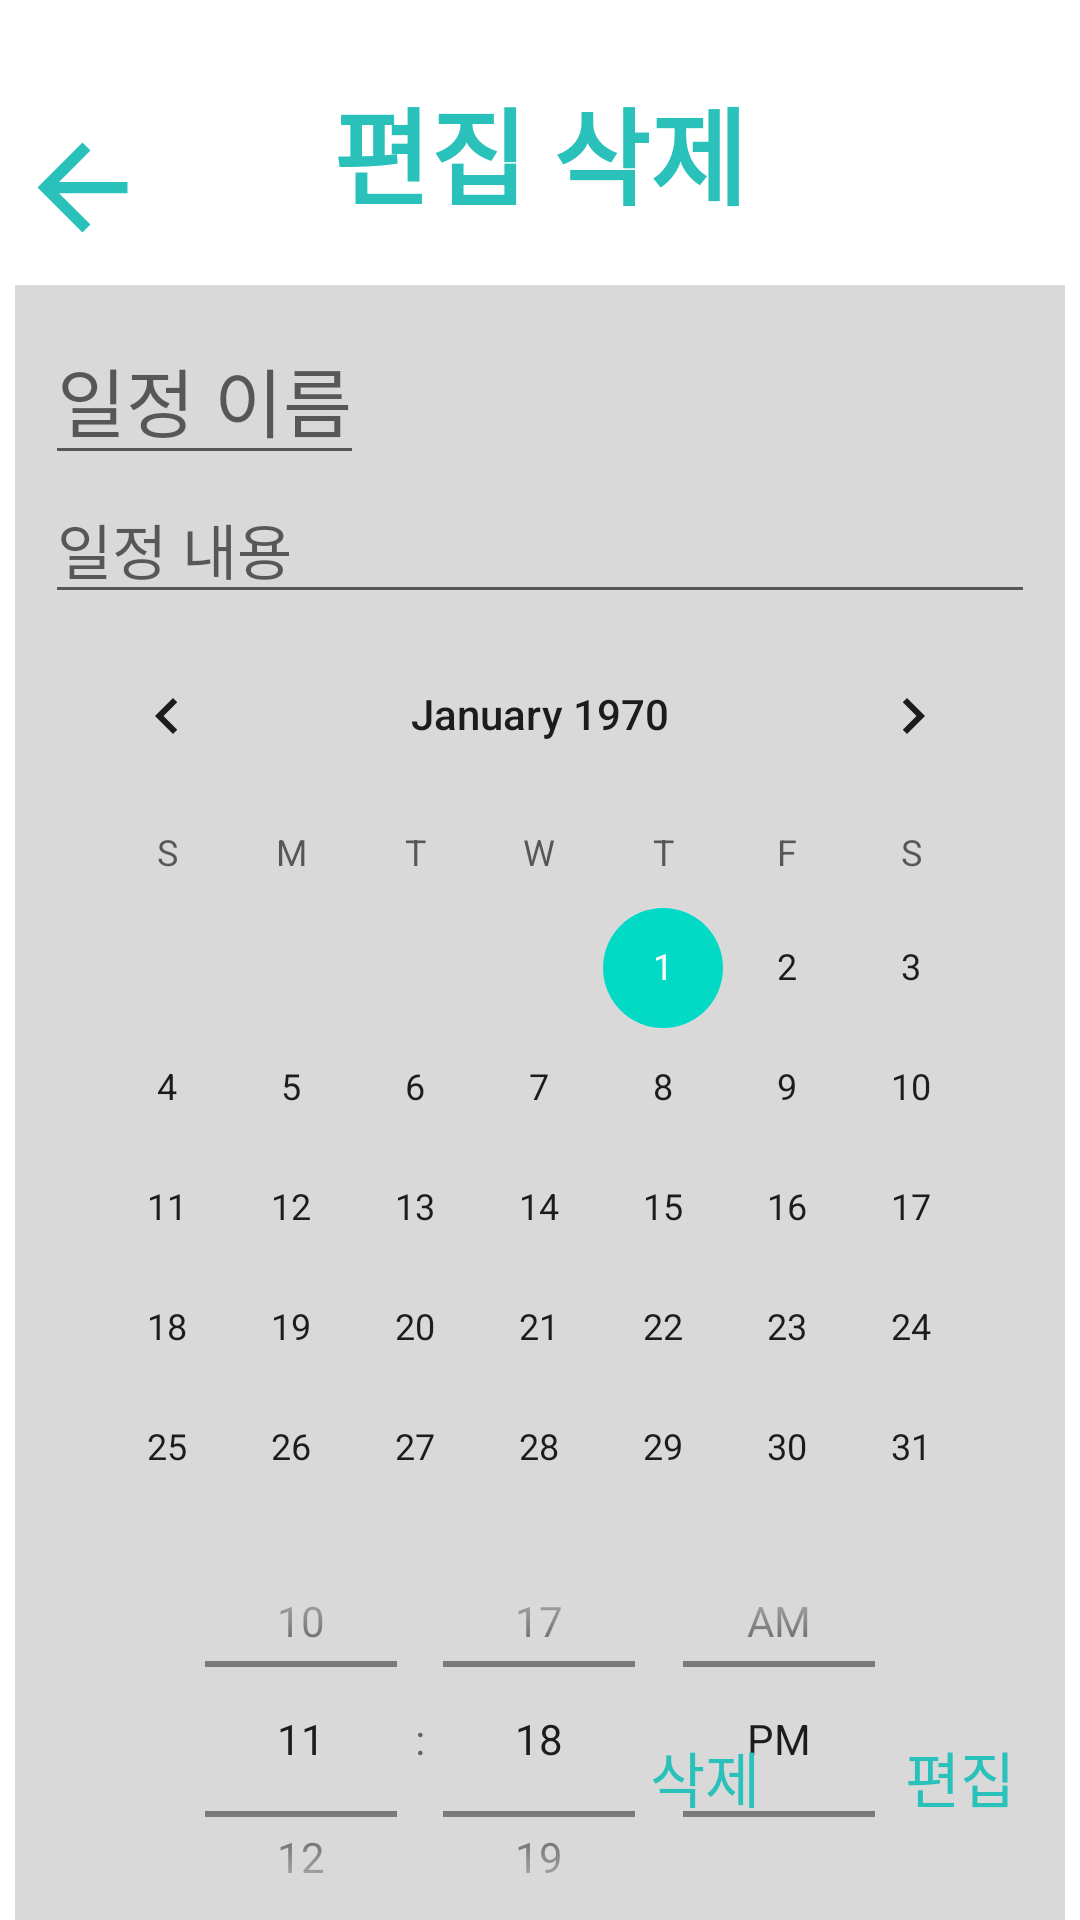

Layout XML and referenced resources for this Android screen:
<!-- AndroidManifest.xml: application theme Theme.Mobileprograming -->
<!-- res/layout/activity_todoread.xml -->
<?xml version="1.0" encoding="utf-8"?>
<androidx.constraintlayout.widget.ConstraintLayout
    xmlns:android="http://schemas.android.com/apk/res/android"
    xmlns:app="http://schemas.android.com/apk/res-auto"
    xmlns:tools="http://schemas.android.com/tools"
    android:layout_width="match_parent"
    android:layout_height="match_parent"
    tools:context=".TodoUpdateActivity">

    <TextView
        android:id="@+id/activity_todoread_updatedelete_tv"
        android:layout_width="wrap_content"
        android:layout_height="wrap_content"
        android:text="편집 삭제"
        android:textSize="35dp"
        android:textColor="@color/bamincolor"
        android:textStyle="bold"
        app:layout_constraintTop_toTopOf="parent"
        app:layout_constraintLeft_toLeftOf="parent"
        app:layout_constraintRight_toRightOf="parent"
        android:layout_marginTop="25dp"/>

    <androidx.appcompat.widget.AppCompatButton
        android:id="@+id/activity_todoread_back_bt"
        android:layout_width="45dp"
        android:layout_height="45dp"

        app:layout_constraintLeft_toLeftOf="@id/activity_todoread_graybox_cl"
        app:layout_constraintTop_toTopOf="@id/activity_todoread_updatedelete_tv"
        android:layout_marginTop="15dp"

        android:background="@drawable/button_background_round_corners"
        android:drawableLeft="@drawable/ic_baseline_arrow_back_24"
        />

    <androidx.constraintlayout.widget.ConstraintLayout
        android:id="@+id/activity_todoread_graybox_cl"
        android:layout_width="350dp"
        android:layout_height="wrap_content"
        app:layout_constraintTop_toBottomOf="@id/activity_todoread_back_bt"
        app:layout_constraintRight_toRightOf="parent"
        app:layout_constraintLeft_toLeftOf="parent"
        android:layout_marginTop="10dp"
        android:background="@color/gray"
        >
        <androidx.appcompat.widget.AppCompatEditText
            android:id="@+id/activity_todoread_todotitle_et"
            android:layout_width="wrap_content"
            android:layout_height="wrap_content"
            android:hint="일정 이름"
            android:textSize="25dp"
            android:textColor="@color/black"
            app:layout_constraintTop_toTopOf="parent"
            app:layout_constraintLeft_toLeftOf="parent"
            android:layout_marginTop="10dp"
            android:layout_marginLeft="10dp"
            />
        <androidx.appcompat.widget.AppCompatEditText
            android:id="@+id/activity_todoread_todocontents_et"
            android:layout_width="330dp"
            android:layout_height="wrap_content"
            android:textSize="20dp"
            android:textColor="@color/black"
            android:hint="일정 내용"
            app:layout_constraintTop_toBottomOf="@id/activity_todoread_todotitle_et"
            app:layout_constraintLeft_toLeftOf="@id/activity_todoread_todotitle_et"
            />
        <CalendarView
            android:id="@+id/activity_todoread_cv"
            android:layout_width="330dp"
            android:layout_height="300dp"
            app:layout_constraintLeft_toLeftOf="@+id/activity_todoread_todocontents_et"
            app:layout_constraintTop_toBottomOf="@+id/activity_todoread_todocontents_et"
            />
        <TimePicker
            android:id="@+id/activity_todoread_tp"
            android:layout_width="wrap_content"
            android:layout_height="150dp"
            app:layout_constraintLeft_toLeftOf="parent"
            app:layout_constraintRight_toRightOf="parent"
            app:layout_constraintTop_toBottomOf="@id/activity_todoread_cv"
            android:timePickerMode="spinner"/>
    </androidx.constraintlayout.widget.ConstraintLayout>
    <androidx.appcompat.widget.AppCompatButton
        android:id="@+id/activity_todoread_update_bt"
        android:layout_width="70dp"
        android:layout_height="45dp"
        android:text="편집"
        android:textSize="20dp"
        android:textColor="@color/bamincolor"
        app:layout_constraintBottom_toBottomOf="parent"
        app:layout_constraintRight_toRightOf="@id/activity_todoread_graybox_cl"
        android:layout_marginBottom="25dp"

        android:background="@drawable/button_background_round_corners"
        />
    <androidx.appcompat.widget.AppCompatButton
        android:id="@+id/activity_todoread_delete_bt"
        android:layout_width="70dp"
        android:layout_height="45dp"
        android:text="삭제"
        android:textSize="20dp"
        android:textColor="@color/bamincolor"

        app:layout_constraintRight_toLeftOf="@id/activity_todoread_update_bt"
        app:layout_constraintBottom_toBottomOf="@id/activity_todoread_update_bt"
        android:layout_marginRight="15dp"

        android:background="@drawable/button_background_round_corners"
        />
</androidx.constraintlayout.widget.ConstraintLayout>
<!-- resources referenced by this layout -->
<resources>
  <color name="bamincolor">#2AC1BA</color>
  <color name="black">#FF000000</color>
  <color name="gray">#D9D9D9</color>
  <!-- drawable ic_baseline_arrow_back_24 (drawable) -->
  <vector android:autoMirrored="true" android:height="45dp"
      android:tint="@color/bamincolor" android:viewportHeight="24"
      android:viewportWidth="24" android:width="45dp" xmlns:android="http://schemas.android.com/apk/res/android">
      <path android:fillColor="@android:color/white" android:pathData="M20,11H7.83l5.59,-5.59L12,4l-8,8 8,8 1.41,-1.41L7.83,13H20v-2z"/>
  </vector>
  <style name="Theme.Mobileprograming" parent="Theme.MaterialComponents.DayNight.NoActionBar">
          
          <item name="colorPrimary">@color/purple_500</item>
          <item name="colorPrimaryVariant">@color/purple_700</item>
          <item name="colorOnPrimary">@color/white</item>
          
          <item name="colorSecondary">@color/teal_200</item>
          <item name="colorSecondaryVariant">@color/teal_700</item>
          <item name="colorOnSecondary">@color/black</item>
          
          <item name="android:statusBarColor" tools:targetApi="l">@color/bamincolor</item>
          
      </style>
  <color name="purple_500">#FF6200EE</color>
  <color name="purple_700">#FF3700B3</color>
  <color name="white">#FFFFFFFF</color>
  <color name="teal_200">#FF03DAC5</color>
  <color name="teal_700">#FF018786</color>
      //우리가 사용할 4가지 색상
</resources>
